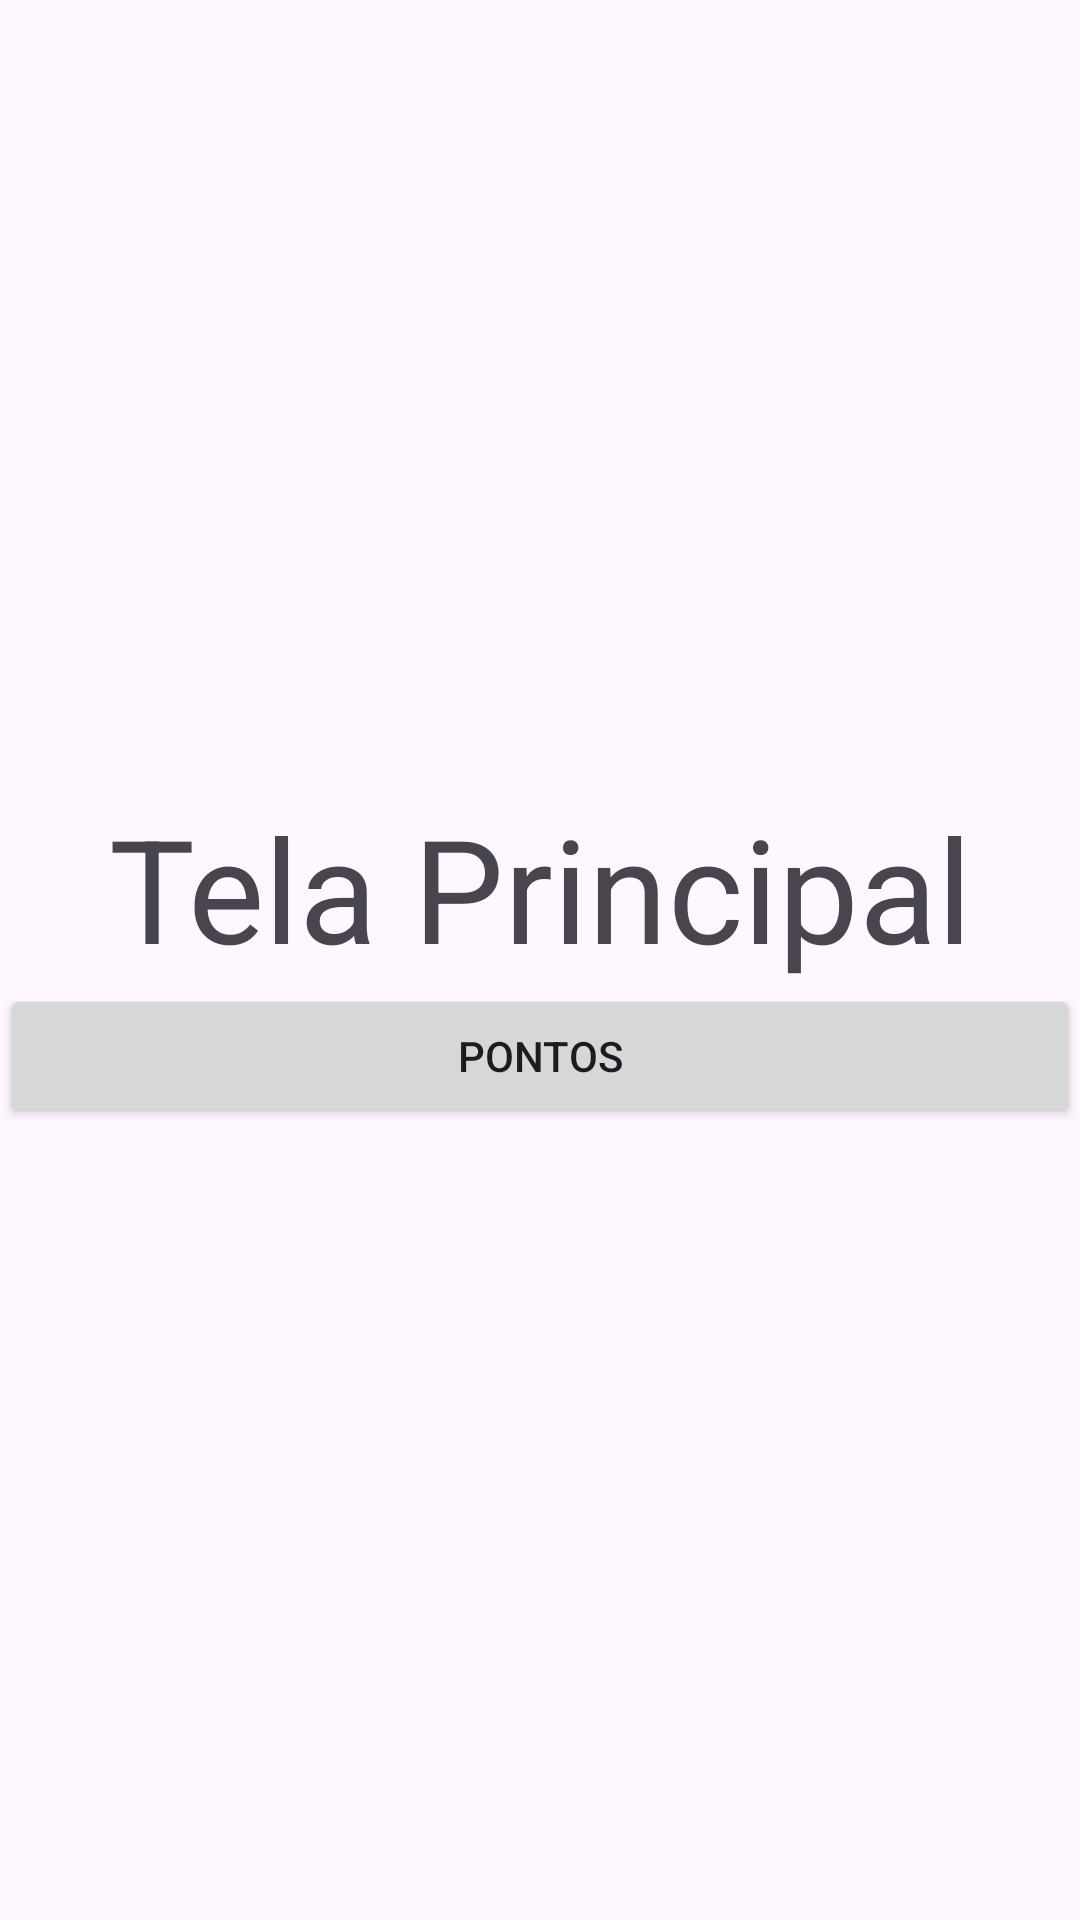

Here is an Android app screen rendered from its layout file. Give the layout XML and the strings, colors and styles it references.
<!-- AndroidManifest.xml: application theme Theme.EcoSaber -->
<!-- res/layout/activity_main.xml -->
<?xml version="1.0" encoding="utf-8"?>
<androidx.constraintlayout.widget.ConstraintLayout xmlns:android="http://schemas.android.com/apk/res/android"
    xmlns:app="http://schemas.android.com/apk/res-auto"
    android:id="@+id/main"
    android:layout_width="match_parent"
    android:layout_height="match_parent">


    <LinearLayout
        android:layout_width="match_parent"
        android:layout_height="match_parent"
        android:gravity="center"
        android:orientation="vertical">

        <TextView
            android:id="@+id/txtMain"
            android:layout_width="match_parent"
            android:layout_height="wrap_content"
            android:gravity="center"
            android:text="Tela Principal"
            android:textSize="48sp" />

        <Button
            android:id="@+id/btnScore"
            android:layout_width="match_parent"
            android:layout_height="wrap_content"
            android:text="Pontos" />
    </LinearLayout>

</androidx.constraintlayout.widget.ConstraintLayout>
<!-- resources referenced by this layout -->
<resources>
  <style name="Theme.EcoSaber" parent="Base.Theme.EcoSaber" />
  <style name="Base.Theme.EcoSaber" parent="Theme.Material3.DayNight.NoActionBar">
          
          
      </style>
</resources>
